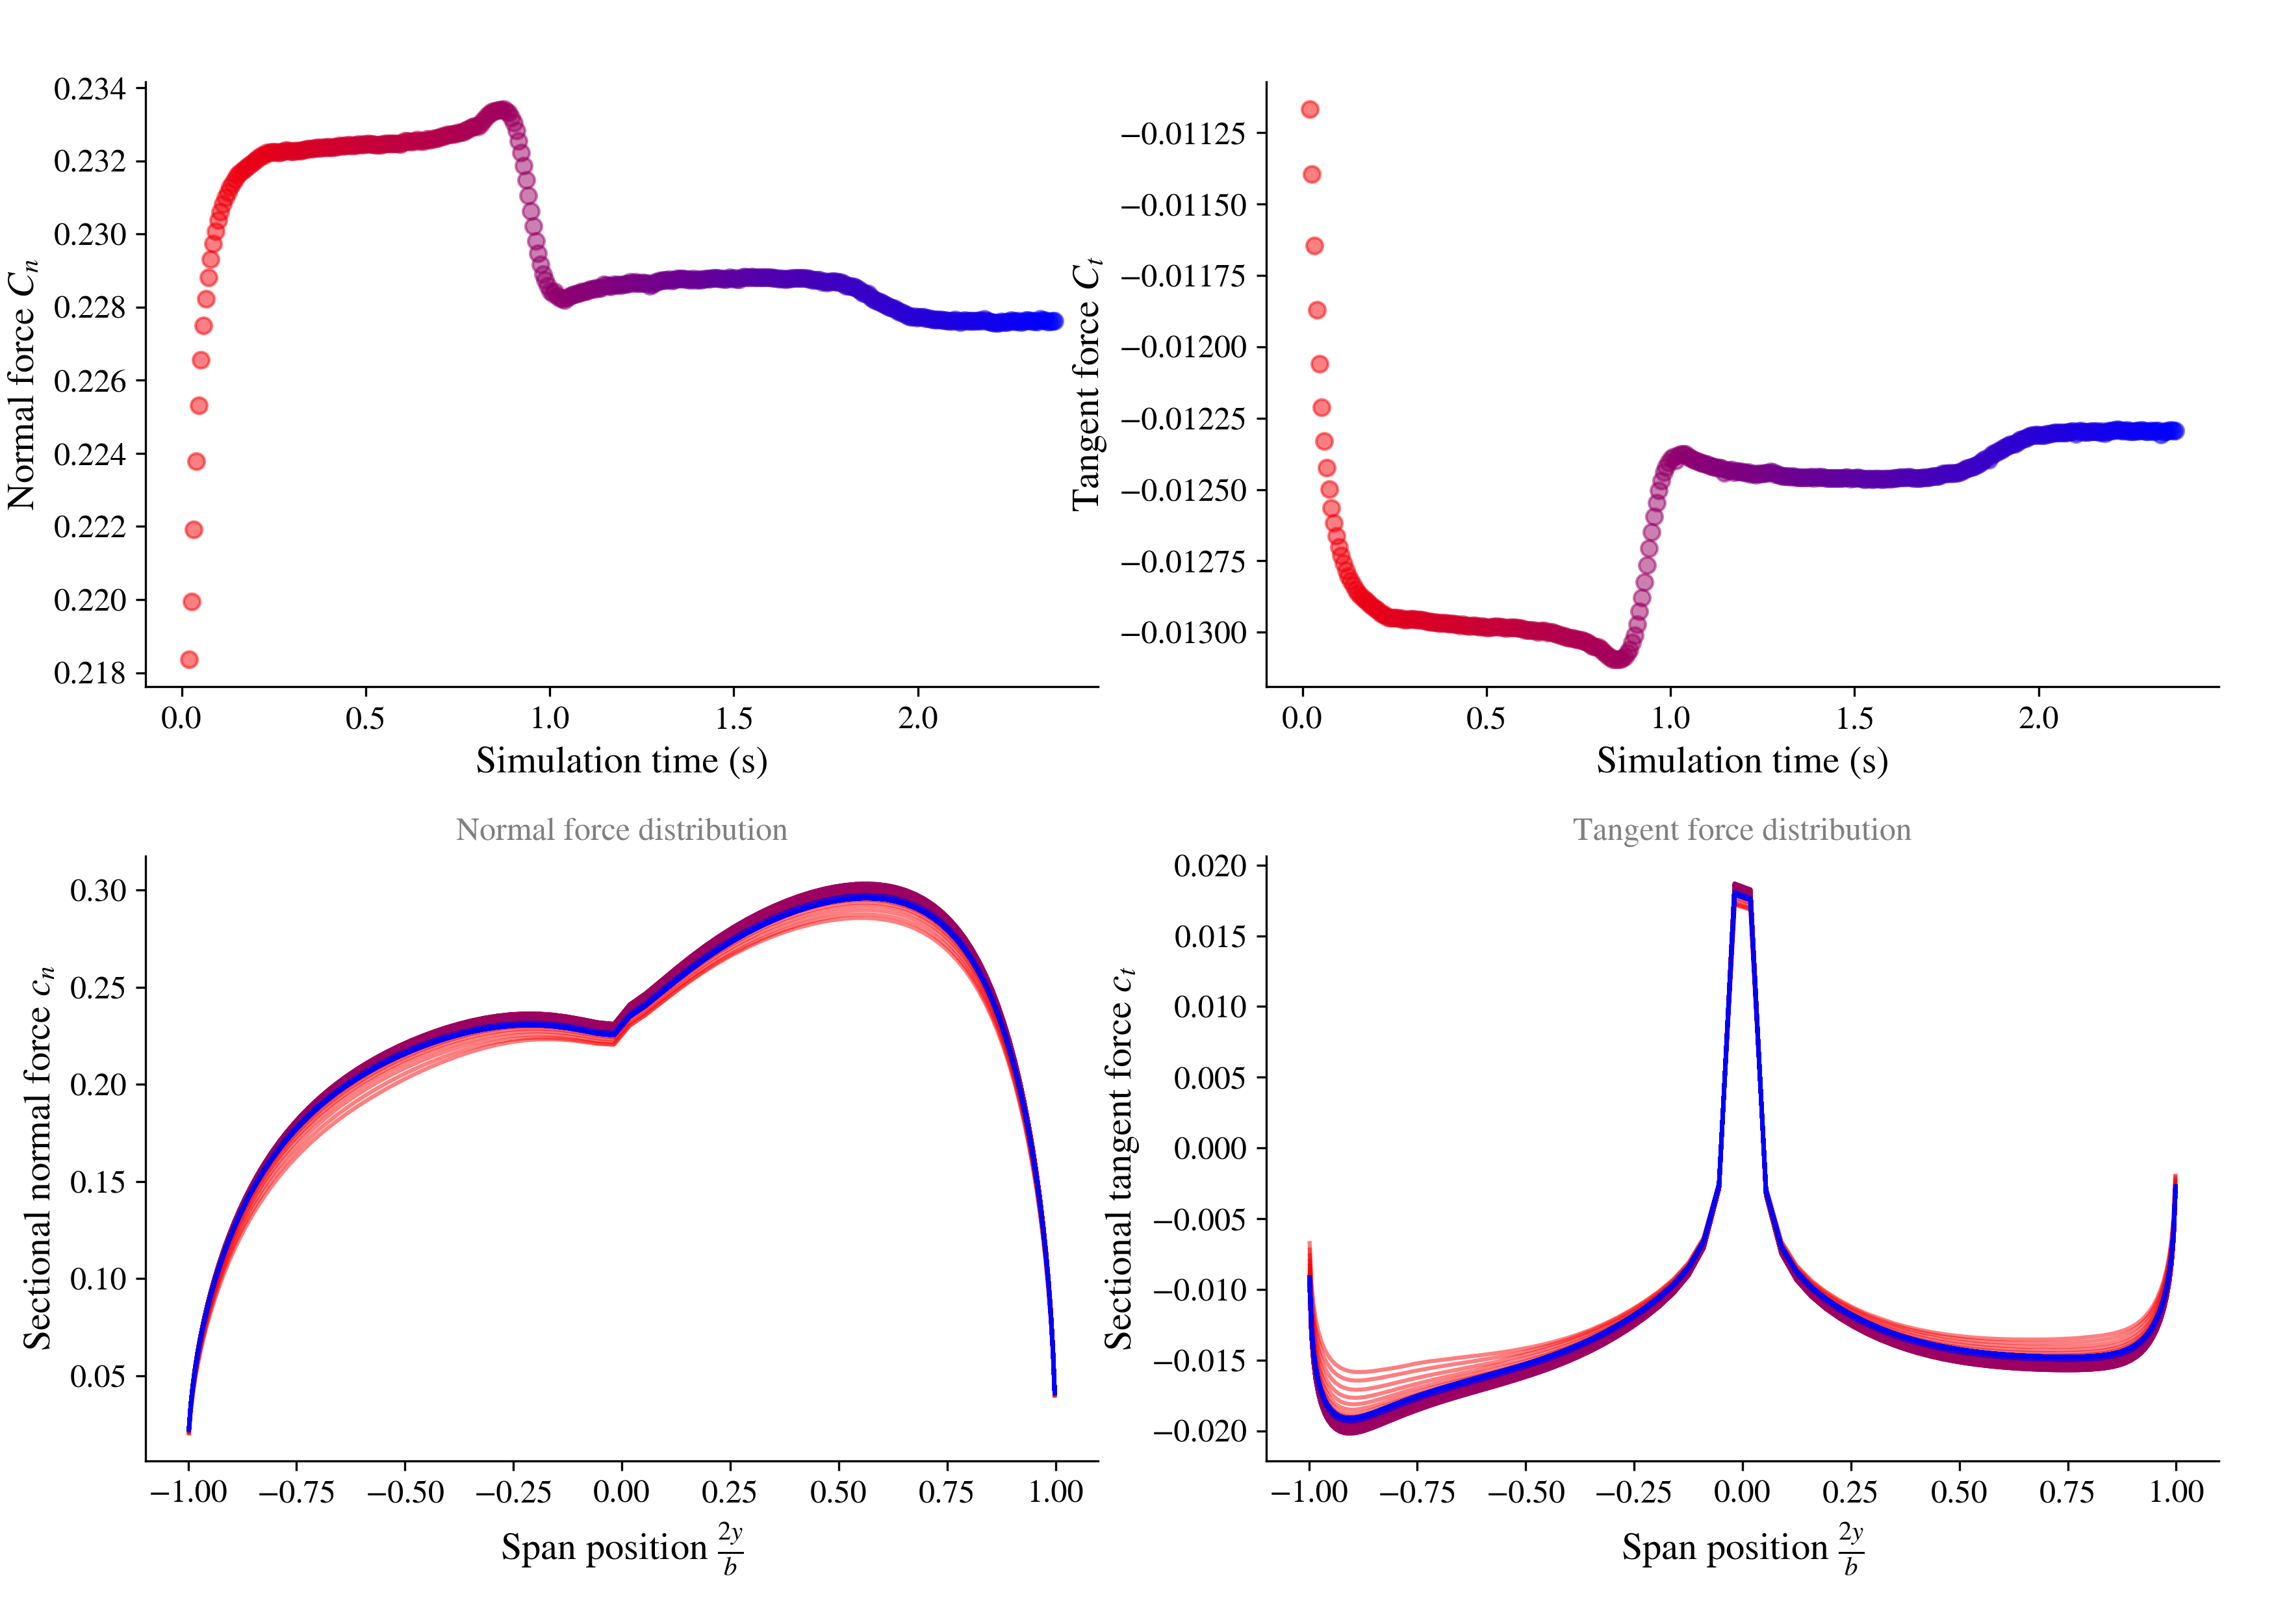

The data file committed next to this chart (first rows):
T, CL, CD
0.01977, 0.2184, -0.01117
0.02636, 0.2199, -0.0114
0.03294, 0.2219, -0.01165
0.03953, 0.2238, -0.01187
0.04612, 0.2253, -0.01206
0.05271, 0.2265, -0.01221
0.0593, 0.2275, -0.01233
0.06589, 0.2282, -0.01242
0.07248, 0.2288, -0.0125
0.07907, 0.2293, -0.01256
0.08566, 0.2297, -0.01262
0.09225, 0.2301, -0.01266
0.09883, 0.2304, -0.0127
0.1054, 0.2306, -0.01273
0.112, 0.2308, -0.01276
0.1186, 0.231, -0.01278
0.1252, 0.2311, -0.0128
0.1318, 0.2313, -0.01282
0.1384, 0.2314, -0.01284
0.145, 0.2315, -0.01285
0.1515, 0.2316, -0.01286
0.1581, 0.2317, -0.01287
0.1647, 0.2317, -0.01288
0.1713, 0.2318, -0.01289
0.1779, 0.2318, -0.0129
0.1845, 0.2319, -0.0129
0.1911, 0.2319, -0.01291
0.1977, 0.232, -0.01292
0.2043, 0.232, -0.01292
0.2108, 0.2321, -0.01293
0.2174, 0.2321, -0.01294
0.224, 0.2322, -0.01294
0.2306, 0.2322, -0.01295
0.2372, 0.2322, -0.01295
0.2438, 0.2322, -0.01295
0.2504, 0.2322, -0.01295
0.257, 0.2322, -0.01295
0.2636, 0.2322, -0.01295
0.2701, 0.2322, -0.01295
0.2767, 0.2323, -0.01296
0.2833, 0.2323, -0.01296
0.2899, 0.2323, -0.01295
0.2965, 0.2323, -0.01295
0.3031, 0.2323, -0.01295
0.3097, 0.2323, -0.01296
0.3163, 0.2323, -0.01296
0.3229, 0.2323, -0.01296
0.3294, 0.2323, -0.01296
0.336, 0.2323, -0.01296
0.3426, 0.2323, -0.01296
0.3492, 0.2323, -0.01296
0.3558, 0.2323, -0.01296
0.3624, 0.2323, -0.01297
0.369, 0.2324, -0.01297
0.3756, 0.2324, -0.01297
0.3822, 0.2324, -0.01297
0.3887, 0.2324, -0.01297
0.3953, 0.2324, -0.01297
0.4019, 0.2324, -0.01297
0.4085, 0.2324, -0.01297
... 298 more rows
